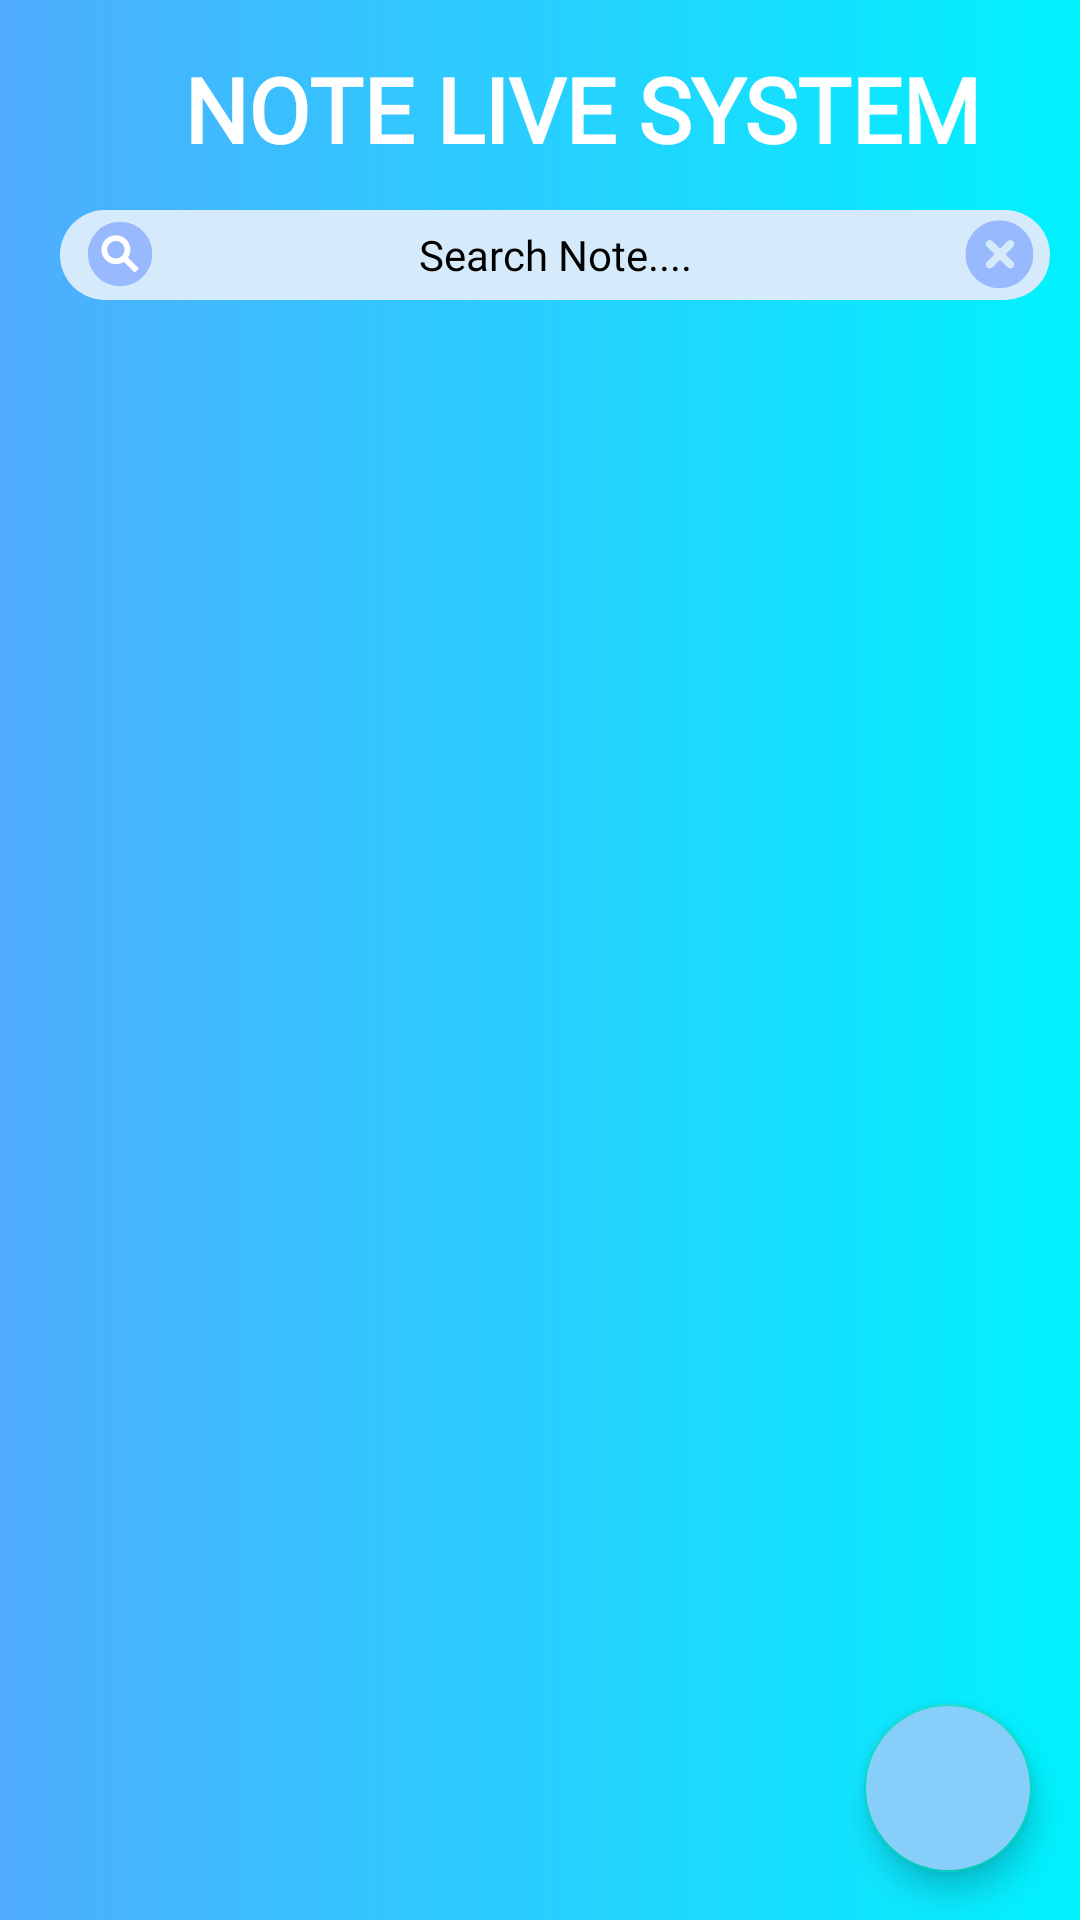

Reconstruct the res/layout file that produces this screen, plus the resources it refers to.
<!-- AndroidManifest.xml: application theme Theme.NoteApp -->
<!-- res/layout/activity_note_live.xml -->
<?xml version="1.0" encoding="utf-8"?>
<androidx.constraintlayout.widget.ConstraintLayout
    xmlns:android="http://schemas.android.com/apk/res/android"
    xmlns:app="http://schemas.android.com/apk/res-auto"
    xmlns:tools="http://schemas.android.com/tools"
    android:layout_width="match_parent"
    android:layout_height="match_parent"
    tools:context=".activity.NoteLive">

    <ScrollView
        android:layout_width="match_parent"
        android:layout_height="0dp"
        android:fillViewport="true"
        app:layout_constraintTop_toTopOf="parent"
        app:layout_constraintBottom_toBottomOf="parent">

        <androidx.constraintlayout.widget.ConstraintLayout
            android:layout_width="match_parent"
            android:layout_height="wrap_content">

            <androidx.coordinatorlayout.widget.CoordinatorLayout
                android:id="@+id/coordinatorLayout"
                android:layout_width="match_parent"
                android:layout_height="match_parent"
                android:background="@drawable/gradient3"
                tools:context=".activity.NoteLive">

                <androidx.recyclerview.widget.RecyclerView
                    android:id="@+id/noteRecycleView"
                    android:layout_width="match_parent"
                    android:layout_height="wrap_content"
                    android:layout_marginStart="25dp"
                    android:layout_marginTop="120dp"
                    android:layout_marginEnd="20dp"
                    android:clipToPadding="false"
                    android:paddingStart="0dp"
                    android:paddingEnd="12dp"
                    android:paddingBottom="12dp"
                    app:layout_constraintTop_toBottomOf="@id/inputsearch" />

                <TextView
                    android:id="@+id/text_note"
                    android:layout_width="wrap_content"
                    android:layout_height="wrap_content"
                    android:layout_marginStart="45dp"
                    android:padding="16dp"
                    android:fontFamily="@font/baloo"
                    android:text="@string/note_live_system"
                    android:textAlignment="center"
                    android:textAllCaps="true"
                    android:textColor="@color/white"
                    android:textSize="30sp"
                    android:textStyle="bold"
                    app:layout_constraintEnd_toEndOf="parent"
                    app:layout_constraintStart_toStartOf="parent"
                    app:layout_constraintTop_toTopOf="parent"
                    tools:ignore="TextContrastCheck" />

                <EditText
                    android:id="@+id/inputsearch"
                    android:layout_width="330dp"
                    android:layout_height="30dp"
                    android:background="@drawable/search_background"
                    android:fontFamily="@font/robotocondensed_regular"
                    android:hint="@string/search_note"
                    android:importantForAutofill="no"
                    android:inputType="text"
                    android:layout_marginTop="70dp"
                    android:layout_marginStart="20dp"
                    android:textAlignment="center"
                    android:textColor="#000000"
                    android:textColorHint="@color/black"
                    android:textCursorDrawable="@null"
                    android:textSize="14sp"
                    app:layout_constraintEnd_toEndOf="parent"
                    app:layout_constraintStart_toStartOf="parent"
                    app:layout_constraintTop_toTopOf="@+id/search_icon"
                    tools:ignore="TouchTargetSizeCheck,TextContrastCheck" />

                <ImageButton
                    android:id="@+id/search_icon"
                    android:layout_width="30dp"
                    android:layout_height="30dp"
                    android:backgroundTint="@android:color/transparent"
                    android:contentDescription="@string/searchbtn"
                    android:padding="8dp"
                    android:layout_marginTop="70dp"
                    android:layout_marginStart="25dp"
                    android:src="@drawable/ic_search_icon"
                    app:layout_constraintStart_toStartOf="@id/inputsearch"
                    app:layout_constraintTop_toBottomOf="@id/text_note"
                    tools:ignore="TouchTargetSizeCheck,ImageContrastCheck" />

                <ImageButton
                    android:id="@+id/clear_icon"
                    android:layout_width="30dp"
                    android:layout_height="30dp"
                    android:backgroundTint="@android:color/transparent"
                    android:contentDescription="@string/clearbtn"
                    android:padding="8dp"
                    android:layout_marginStart="318dp"
                    android:layout_marginTop="70dp"
                    android:src="@drawable/ic_clear_icon"
                    app:layout_constraintBottom_toBottomOf="@id/inputsearch"
                    app:layout_constraintEnd_toEndOf="@id/inputsearch"
                    app:layout_constraintTop_toTopOf="@id/inputsearch"
                    tools:ignore="TouchTargetSizeCheck,ImageContrastCheck" />

            </androidx.coordinatorlayout.widget.CoordinatorLayout>

            <com.google.android.material.floatingactionbutton.FloatingActionButton
                android:id="@+id/addBtn"
                android:layout_width="wrap_content"
                android:layout_height="wrap_content"
                android:layout_marginBottom="16dp"
                android:backgroundTint="#87CEFA"
                android:contentDescription="@string/btnadd"
                android:src="@drawable/add_icon"
                app:layout_constraintBottom_toBottomOf="parent"
                app:layout_constraintEnd_toEndOf="parent"
                android:layout_marginEnd="16dp"
                app:maxImageSize="35dp"
                tools:ignore="ImageContrastCheck" />
        </androidx.constraintlayout.widget.ConstraintLayout>
    </ScrollView>
</androidx.constraintlayout.widget.ConstraintLayout>
<!-- resources referenced by this layout -->
<resources>
  <color name="black">#FF000000</color>
  <color name="white">#FFFFFFFF</color>
  <!-- drawable gradient3 (drawable) -->
  <?xml version="1.0" encoding="utf-8"?>
  <shape xmlns:android="http://schemas.android.com/apk/res/android">
  
  
      
      <gradient
          android:type="linear"
          android:angle="0"
          android:startColor="#4facfe"
          android:endColor="#00f2fe">
  
      </gradient>
  
  
  </shape>
  <!-- drawable search_background (drawable) -->
  <?xml version="1.0" encoding="utf-8"?>
  <shape xmlns:android="http://schemas.android.com/apk/res/android">
  
  
      <solid android:color="#D5EAFA"/>
  
  
      <corners
          android:bottomLeftRadius="20dp"
          android:bottomRightRadius="20dp"
          android:topLeftRadius="20dp"
          android:topRightRadius="20dp"/>
  
  
  </shape>
  <string name="btnadd">btnAdd</string>
  <string name="clearbtn">ClearBtn</string>
  <string name="note_live_system">Note Live System</string>
  <string name="search_note">Search Note....</string>
  <string name="searchbtn">searchBtn</string>
  <style name="Theme.NoteApp" parent="Theme.MaterialComponents.DayNight.NoActionBar">
          
          <item name="colorPrimary">@color/purple_500</item>
          <item name="colorPrimaryVariant">@color/purple_700</item>
          <item name="colorOnPrimary">@color/white</item>
          
          <item name="colorSecondary">@color/teal_200</item>
          <item name="colorSecondaryVariant">@color/teal_700</item>
          <item name="colorOnSecondary">@color/black</item>
          
          <item name="android:statusBarColor">?attr/colorPrimaryVariant</item>
          
  
  
  
          
          <item name="preferenceTheme">@style/PreferenceTheme</item>
          <item name="preferenceCategoryStyle">@style/PreferenceCategory</item>
          <item name="preferenceStyle">@style/Preference</item>
  
  
      </style>
  <color name="purple_500">#FF6200EE</color>
  <color name="purple_700">#FF3700B3</color>
  <color name="teal_200">#FF03DAC5</color>
  <color name="teal_700">#FF018786</color>
  <style name="PreferenceTheme">
          <item name="android:textColor">@color/black</item>
          <item name="android:textSize">16sp</item>
          <item name="android:padding">3dp</item>
          <item name="android:layout_marginTop">1dp</item>
          <item name="android:background">@color/white</item>
      </style>
  <style name="PreferenceCategory" parent="PreferenceTheme">
          <item name="android:textColor">@color/black</item>
          <item name="android:textSize">16sp</item>
          <item name="android:layout_marginTop">16dp</item>
      </style>
  <style name="Preference" parent="PreferenceTheme">
          <item name="android:textColor">@color/black</item>
          <item name="android:textSize">14sp</item>
          <item name="android:paddingTop">8dp</item>
          <item name="android:paddingBottom">8dp</item>
          <item name="android:paddingStart">16dp</item>
          <item name="android:paddingEnd">8dp</item>
      </style>
</resources>
